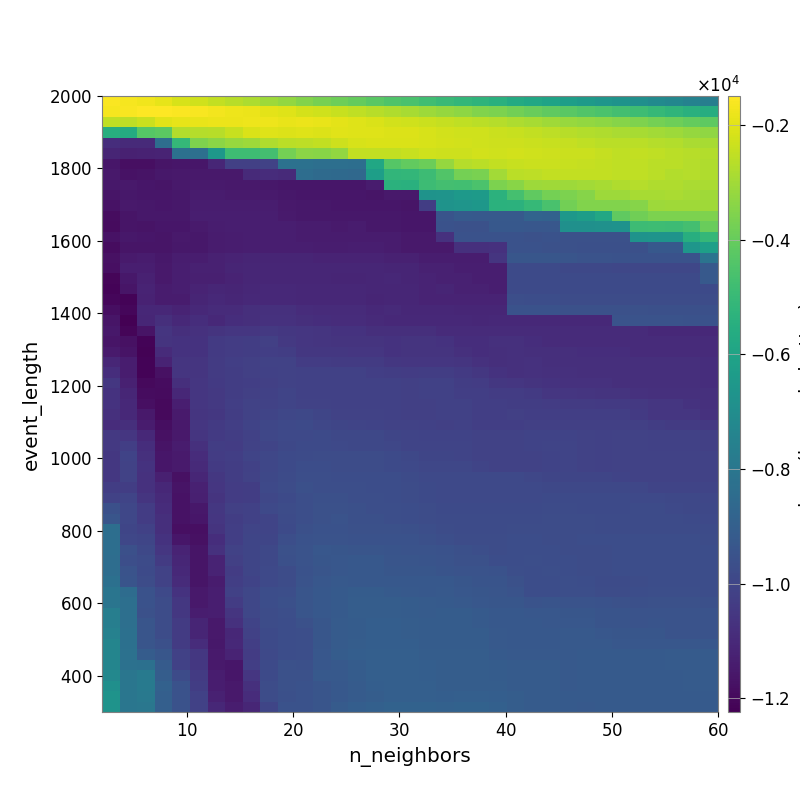

The table this chart was drawn from, first rows:
-1.543756214440506710e+03, -1.641153567375460852e+03, -1.742268793414718857e+03, -1.886271366937429093e+03, -2.130891837661683894e+03, -2.266482974493661459e+03, -2.473652405626796735e+03, -2.644789167759037809e+03, -2.819122215785478147e+03, -3.065897977895542681e+03, -3.237359965751801155e+03, -3.491710333535989321e+03, -3.676837138601105835e+03, -3.880769561432919545e+03, -4.030496050664124596e+03, -4.250726941387272745e+03, -4.443451959383059148e+03, -4.593380424752785075e+03, -4.767336294286615157e+03, -4.939963327535964709e+03, -5.112348820056806289e+03, -5.262914715017352137e+03, -5.425454139787033455e+03, -5.658469576820339171e+03
-1.641257636438233931e+03, -1.584304626217252917e+03, -1.491647432909392819e+03, -1.501123697697874832e+03, -1.556597166388870164e+03, -1.585934397473654599e+03, -1.663772097764988075e+03, -1.748127327640245539e+03, -1.794214293402423664e+03, -1.917719768392995093e+03, -2.036003833264903506e+03, -2.168306077288694723e+03, -2.281876372389521748e+03, -2.403625588046057601e+03, -2.527865740541526065e+03, -2.650702907887931815e+03, -2.768189902093673027e+03, -2.900176170547064885e+03, -3.065109332560426992e+03, -3.186800702946451111e+03, -3.324118094263482817e+03, -3.517573962705018857e+03, -3.622232013644790641e+03, -3.791574700124343508e+03
-2.503600263092061141e+03, -2.568127529722707550e+03, -2.371943251514912845e+03, -1.965431527554266722e+03, -1.901823874106286439e+03, -1.861803724625740415e+03, -1.821769400551988383e+03, -1.811148614103398131e+03, -1.750951766209081370e+03, -1.755871811095128123e+03, -1.829348794484092650e+03, -1.815593416596834004e+03, -1.862507275240851413e+03, -1.933867454943475650e+03, -2.014366414911719403e+03, -2.108101318134877602e+03, -2.213045224392759792e+03, -2.267542921722862047e+03, -2.356842449443447549e+03, -2.434563323951029815e+03, -2.523935919920999822e+03, -2.584686639152570478e+03, -2.695047755479014086e+03, -2.805103832374908052e+03
-5.484556661808328499e+03, -5.609180715963182593e+03, -4.340717295332165122e+03, -4.209156422638275217e+03, -2.728700577291045647e+03, -2.682412008118149060e+03, -2.656739998043881769e+03, -2.387767290294958457e+03, -2.079544314188049157e+03, -1.995679379794673423e+03, -2.046516754878249458e+03, -2.025549704455886513e+03, -2.039947361362249694e+03, -1.978862953613738000e+03, -2.017353923096328572e+03, -2.032557064092794917e+03, -2.057234140157468119e+03, -2.060508653347178551e+03, -2.124803327883552356e+03, -2.226399705221993827e+03, -2.249097324475266760e+03, -2.270741709844432989e+03, -2.339308834977215156e+03, -2.405736212348980644e+03
-1.083987716387134242e+04, -1.094234450014826871e+04, -1.094106851250924774e+04, -8.386822716536122243e+03, -5.060845137046760101e+03, -3.571074040966436314e+03, -3.368881123558749550e+03, -3.140627323596979750e+03, -3.062540028977394286e+03, -2.773425527847632566e+03, -2.609077895342005377e+03, -2.553899570802605922e+03, -2.486598987219412265e+03, -2.310463532273394321e+03, -2.153682790121874859e+03, -2.096864485118194807e+03, -2.120892454892313253e+03, -2.088476545701484156e+03, -2.137371027865905035e+03, -2.196831860286142728e+03, -2.239263467040947035e+03, -2.276926469020195327e+03, -2.296331741539850100e+03, -2.304087757207847517e+03
-1.111679346288826309e+04, -1.125512095137829965e+04, -1.120230657485788470e+04, -1.118244535552788147e+04, -8.285313552448920746e+03, -8.326852878387586316e+03, -6.531808814037805860e+03, -4.841345394975775889e+03, -4.841345394975775889e+03, -4.689085021708234308e+03, -3.726136349541277013e+03, -3.350118017079350011e+03, -3.390724403604609961e+03, -3.214463386578497648e+03, -2.467402443001225492e+03, -2.462228888942164758e+03, -2.475031049707184138e+03, -2.387573070799471225e+03, -2.284779715143792146e+03, -2.307180857836869563e+03, -2.300340816404339421e+03, -2.238991750527264685e+03, -2.260581869932715108e+03, -2.214032534793690502e+03
-1.157214633628744559e+04, -1.178254748351708986e+04, -1.179411629315947175e+04, -1.161515554091739432e+04, -1.160441332928843440e+04, -1.160441332928843440e+04, -1.109052923397021004e+04, -1.022050154006047524e+04, -1.022050154006047524e+04, -1.010970049645597464e+04, -8.222012358279647742e+03, -8.247793990439549816e+03, -8.305892663474502115e+03, -8.307961413985329273e+03, -8.336800766336806191e+03, -5.853052514038769914e+03, -4.341245239385100831e+03, -4.090004568557987113e+03, -3.918798338482077725e+03, -3.192118276841199531e+03, -2.674431250531030855e+03, -2.618466467973829822e+03, -2.459720568288425511e+03, -2.397745600146314700e+03
-1.149423705091866032e+04, -1.171398894599708728e+04, -1.166486471351583714e+04, -1.156574921242641176e+04, -1.152044188119812316e+04, -1.151037432100404658e+04, -1.151037432100404658e+04, -1.151037432100404658e+04, -1.093772919045286471e+04, -1.088419154055757826e+04, -1.096354539165521055e+04, -8.418138104825973642e+03, -8.525769319789313158e+03, -8.577040930864317488e+03, -8.590653389308576152e+03, -6.197537105748917384e+03, -5.179869096498417093e+03, -5.106768163365619330e+03, -4.869061917492153952e+03, -4.392257885702469139e+03, -3.741299476489590234e+03, -3.665014513851716401e+03, -2.969965486591112494e+03, -2.584191675992556611e+03
-1.153553581323131584e+04, -1.151465696338505404e+04, -1.159893539092437459e+04, -1.162936582214651571e+04, -1.148505296830630687e+04, -1.144250311058089937e+04, -1.144250311058089937e+04, -1.148591982396073581e+04, -1.148591982396073581e+04, -1.154911075731391611e+04, -1.158047601796599884e+04, -1.160441332928843440e+04, -1.157179104585596360e+04, -1.158097188069285221e+04, -1.158097188069285221e+04, -1.142317759359621959e+04, -5.391646161051758099e+03, -5.421420661279951673e+03, -4.864677673835606583e+03, -4.686902733643150896e+03, -4.751391420378589828e+03, -4.519181813137734025e+03, -3.631148216920989398e+03, -3.408316519692931251e+03
-1.164635405391228414e+04, -1.154773231161176773e+04, -1.157824719932005974e+04, -1.160334238445774281e+04, -1.153249411114943359e+04, -1.140585790838558751e+04, -1.140585790838558751e+04, -1.144474798132765682e+04, -1.144474798132765682e+04, -1.144474798132765682e+04, -1.154036150088659815e+04, -1.160606275878579618e+04, -1.160441332928843440e+04, -1.158994207799481592e+04, -1.158097188069285221e+04, -1.162287275059145213e+04, -1.148354275977665384e+04, -1.148354275977665384e+04, -6.726186501218257035e+03, -6.679561966252857928e+03, -6.452314267732049302e+03, -6.391887838798093981e+03, -5.340847922986147751e+03, -4.662796247345459960e+03
-1.170894400588264944e+04, -1.149219465186284833e+04, -1.155985304760356848e+04, -1.159464516086824369e+04, -1.155394433280074554e+04, -1.139274753595600305e+04, -1.136154005789703479e+04, -1.136154005789703479e+04, -1.136154005789703479e+04, -1.136154005789703479e+04, -1.150191127102883911e+04, -1.156315463881552205e+04, -1.156107136160036316e+04, -1.158994207799481592e+04, -1.158543749131245750e+04, -1.158144196720171749e+04, -1.158144196720171749e+04, -1.164303513863550506e+04, -1.027023304639341586e+04, -6.717149601474765404e+03, -6.644306681757714614e+03, -6.567312628904332996e+03, -5.368699111327174251e+03, -5.340601301695773145e+03
-1.186463757070521751e+04, -1.163645427760265557e+04, -1.156532912730678800e+04, -1.154849958461603819e+04, -1.152849796708106805e+04, -1.135615701456310853e+04, -1.135615701456310853e+04, -1.132522015679117430e+04, -1.132522015679117430e+04, -1.132522015679117430e+04, -1.146978016976407525e+04, -1.156315463881552205e+04, -1.156107136160036316e+04, -1.153344638808294258e+04, -1.152753694948771590e+04, -1.152753694948771590e+04, -1.152723258446213367e+04, -1.158925772489932933e+04, -1.158925772489932933e+04, -9.465847878929191211e+03, -9.210326881722468897e+03, -9.217582392337606507e+03, -9.227493126415776715e+03, -9.227493126415776715e+03
-1.190656265074871953e+04, -1.164282844433162973e+04, -1.167797026808108058e+04, -1.159516770405020179e+04, -1.158557870720737083e+04, -1.147819287853673814e+04, -1.137560739328601994e+04, -1.134242674441641793e+04, -1.134242674441641793e+04, -1.134242674441641793e+04, -1.134242674441641793e+04, -1.142370036727585284e+04, -1.140308758141874205e+04, -1.146663228592777887e+04, -1.143974452131834369e+04, -1.152753694948771590e+04, -1.152723258446213367e+04, -1.158925772489932933e+04, -1.158925772489932933e+04, -9.541723608041829721e+03, -9.562852450192696779e+03, -9.562852450192696779e+03, -9.279637458206292649e+03, -9.279637458206292649e+03
-1.171970964388079301e+04, -1.155479951220630937e+04, -1.160640316542667460e+04, -1.163340955246758131e+04, -1.151707504151187277e+04, -1.153521563029200843e+04, -1.141028829890484303e+04, -1.137560739328601994e+04, -1.134242674441641793e+04, -1.134242674441641793e+04, -1.134242674441641793e+04, -1.142370036727585284e+04, -1.140585790838558751e+04, -1.142879076645719579e+04, -1.139962174145284916e+04, -1.139962174145284916e+04, -1.143113037292166700e+04, -1.149399322873946221e+04, -1.149309462638075638e+04, -1.072309218881274683e+04, -9.523598646948648820e+03, -9.523598646948648820e+03, -9.528262835850639021e+03, -9.528262835850639021e+03
-1.189488916097022957e+04, -1.161840812967967031e+04, -1.163377868281032715e+04, -1.163876566648229164e+04, -1.153581106208703568e+04, -1.155000052648376732e+04, -1.142958065173684736e+04, -1.137560739328601994e+04, -1.134242674441641793e+04, -1.134242674441641793e+04, -1.134242674441641793e+04, -1.134242674441641793e+04, -1.137902425555993432e+04, -1.138475719828797810e+04, -1.135595224767627224e+04, -1.135595224767627224e+04, -1.143113037292166700e+04, -1.149399322873946221e+04, -1.149399322873946221e+04, -1.149309462638075638e+04, -1.073658282979889555e+04, -1.073658282979889555e+04, -1.072677206874280637e+04, -9.514518526784551796e+03
-1.174751654850136583e+04, -1.144589087391584872e+04, -1.140419208479117515e+04, -1.153666969927026548e+04, -1.138188437958906070e+04, -1.137468855155767596e+04, -1.126779125314946941e+04, -1.116392418809816991e+04, -1.113115682061991356e+04, -1.113115682061991356e+04, -1.113115682061991356e+04, -1.113115682061991356e+04, -1.114800639984363261e+04, -1.114800639984363261e+04, -1.114800639984363261e+04, -1.114800639984363261e+04, -1.125195761938094074e+04, -1.125154987405846987e+04, -1.137384846730577920e+04, -1.138222907175978435e+04, -1.139014821016526366e+04, -1.139014821016526366e+04, -1.056953228334448613e+04, -9.360678310853705625e+03
-1.179856878298310767e+04, -1.133564365557520250e+04, -1.131938940677106802e+04, -1.149488630102439674e+04, -1.134230398714120383e+04, -1.125425519966890897e+04, -1.125942762850746294e+04, -1.111782254034581274e+04, -1.106844206281801235e+04, -1.106844206281801235e+04, -1.106844206281801235e+04, -1.106844206281801235e+04, -1.106844206281801235e+04, -1.108521828419373196e+04, -1.108521828419373196e+04, -1.108521828419373196e+04, -1.112332873210312027e+04, -1.112340432239796974e+04, -1.125287108507291487e+04, -1.126190953927128976e+04, -1.132007076931374286e+04, -1.132007076931374286e+04, -1.132007076931374286e+04, -9.806409024244248940e+03
-1.209704420339661010e+04, -1.156204054437838386e+04, -1.123713679105306983e+04, -1.152326819913950021e+04, -1.134136349232183602e+04, -1.130896184618641746e+04, -1.127808103963919712e+04, -1.115699218093058153e+04, -1.110191069987165974e+04, -1.110191069987165974e+04, -1.109997225444021751e+04, -1.109997225444021751e+04, -1.109997225444021751e+04, -1.111539901833683871e+04, -1.111539901833683871e+04, -1.108521828419373196e+04, -1.105525124961980873e+04, -1.112332873210312027e+04, -1.118643772711919337e+04, -1.126197302639744157e+04, -1.126214518536680953e+04, -1.132007076931374286e+04, -1.132007076931374286e+04, -9.806409024244248940e+03
-1.213663128533308736e+04, -1.161938829773050747e+04, -1.114980882439735615e+04, -1.141664218642111155e+04, -1.133030175867967773e+04, -1.116487871625846310e+04, -1.108391799398746844e+04, -1.110658414162593544e+04, -1.103823955508515974e+04, -1.100312917167518026e+04, -1.100064485343542401e+04, -1.102780296325756353e+04, -1.102780296325756353e+04, -1.104348595868230586e+04, -1.104348595868230586e+04, -1.108521828419373196e+04, -1.108521828419373196e+04, -1.109152948509981252e+04, -1.115454886150759921e+04, -1.114017844895543749e+04, -1.126214518536680953e+04, -1.126214518536680953e+04, -1.132007076931374286e+04, -9.806409024244248940e+03
-1.203073631302468675e+04, -1.215401813566664350e+04, -1.119038606558899301e+04, -1.140039659377107273e+04, -1.139972542695222546e+04, -1.113496529266024299e+04, -1.100615231447641054e+04, -1.107766773677739548e+04, -1.100267513444407268e+04, -1.100312917167518026e+04, -1.100064485343542401e+04, -1.102780296325756353e+04, -1.102780296325756353e+04, -1.104348595868230586e+04, -1.104348595868230586e+04, -1.111539901833683871e+04, -1.108521828419373196e+04, -1.108521828419373196e+04, -1.114871497191778326e+04, -1.114871497191778326e+04, -1.117729218432199741e+04, -1.118685951544932868e+04, -1.116037711012577893e+04, -9.655442290918208528e+03
-1.183189143938987218e+04, -1.205882524098956128e+04, -1.103767904486731095e+04, -1.105173825220376057e+04, -1.114862062121710187e+04, -1.101587328897552652e+04, -1.093053529756670650e+04, -1.090155041722764327e+04, -1.079414351321942013e+04, -1.073897027253710621e+04, -1.073772532961762226e+04, -1.086200709335374813e+04, -1.090333700613171641e+04, -1.090333700613171641e+04, -1.090333700613171641e+04, -1.099118434810699546e+04, -1.096186293564004882e+04, -1.103232769254628511e+04, -1.103232769254628511e+04, -1.103232769254628511e+04, -1.108521828419373196e+04, -1.109972540359356572e+04, -1.107332615961900046e+04, -9.551677398990541406e+03
-1.163874326782355638e+04, -1.223841180195345805e+04, -1.106616128952742838e+04, -1.078112110751206819e+04, -1.101573205125141976e+04, -1.083086184332612174e+04, -1.098840604785733376e+04, -1.085282175093674959e+04, -1.079479987700559104e+04, -1.072376806376227250e+04, -1.068756469288178596e+04, -1.078423769822388385e+04, -1.082597833160056871e+04, -1.087854509551287265e+04, -1.087854509551287265e+04, -1.096440234042777593e+04, -1.099118434810699546e+04, -1.099118434810699546e+04, -1.099118434810699546e+04, -1.099118434810699546e+04, -1.099118434810699546e+04, -1.105607000096291449e+04, -1.100389316326616063e+04, -1.100389316326616063e+04
-1.153005440500918849e+04, -1.208232640506570351e+04, -1.166811411722256162e+04, -1.056942051997762428e+04, -1.078736616562191739e+04, -1.069151595407739478e+04, -1.060635084700078369e+04, -1.055898007062894976e+04, -1.053152420277221063e+04, -1.043526784668357686e+04, -1.050125129737930365e+04, -1.055229419919288921e+04, -1.059316652015733962e+04, -1.066352784526284086e+04, -1.066352784526284086e+04, -1.078123812619424461e+04, -1.080834769558471271e+04, -1.077562695539541528e+04, -1.077562695539541528e+04, -1.090333700613171641e+04, -1.091946857099779481e+04, -1.093249937315727402e+04, -1.093408128090084028e+04, -1.093408128090084028e+04
-1.162212120746731853e+04, -1.174197918061040946e+04, -1.215137243363129164e+04, -1.062374625989719971e+04, -1.064903596560392180e+04, -1.064929209522575911e+04, -1.041895762619997549e+04, -1.032869367317855176e+04, -1.030308269536381340e+04, -1.021388846067591294e+04, -1.045804886788470867e+04, -1.055229419919288921e+04, -1.059316652015733962e+04, -1.061812209108377465e+04, -1.061812209108377465e+04, -1.061627613959832524e+04, -1.064396562134599480e+04, -1.061099418061588403e+04, -1.061099418061588403e+04, -1.067389688896776352e+04, -1.082207328346709437e+04, -1.082207328346709437e+04, -1.075115499783078121e+04, -1.075115499783078121e+04
-1.144178197991531306e+04, -1.165527792922951630e+04, -1.219403747681242203e+04, -1.091217810910517801e+04, -1.065159087626338078e+04, -1.064929209522575911e+04, -1.041895762619997549e+04, -1.033972151613988717e+04, -1.030308269536381340e+04, -1.025123745408615468e+04, -1.028968224050334720e+04, -1.048140928012500444e+04, -1.048140928012500444e+04, -1.048140928012500444e+04, -1.054726267597376136e+04, -1.054584764267570426e+04, -1.064396562134599480e+04, -1.061099418061588403e+04, -1.061099418061588403e+04, -1.061099418061588403e+04, -1.074339673082186528e+04, -1.082207328346709437e+04, -1.077666389552664259e+04, -1.075115499783078121e+04
-1.106638608713064241e+04, -1.135854151387245474e+04, -1.214879384992615087e+04, -1.117617613543781044e+04, -1.057255228837794857e+04, -1.058377202909391235e+04, -1.035451813074939855e+04, -1.026277478831417466e+04, -1.019994006207656275e+04, -1.012263006935243720e+04, -1.010386768556637799e+04, -1.031225860018259482e+04, -1.031225860018259482e+04, -1.036335868737153760e+04, -1.038832235291439429e+04, -1.038832235291439429e+04, -1.048548169779527962e+04, -1.052234443602956344e+04, -1.052234443602956344e+04, -1.052234443602956344e+04, -1.058978185507291164e+04, -1.071776436768891108e+04, -1.077626461580401701e+04, -1.073374651969339538e+04
-1.084943041213761535e+04, -1.137726784118683281e+04, -1.214879384992615087e+04, -1.176226773536541259e+04, -1.057938969382565119e+04, -1.057403077083714561e+04, -1.038602224079492044e+04, -1.028844023744548213e+04, -1.019994006207656275e+04, -1.014654199835582585e+04, -1.010386768556637799e+04, -1.014683204011280213e+04, -1.014683204011280213e+04, -1.014683204011280213e+04, -1.017194670284553831e+04, -1.022351660191504561e+04, -1.029262246435526322e+04, -1.032036299195594256e+04, -1.028841260577328467e+04, -1.028841260577328467e+04, -1.042529568478248075e+04, -1.049149385568109210e+04, -1.065699913059317441e+04, -1.075993601697657687e+04
-1.049046480970533412e+04, -1.126657119752604740e+04, -1.197624723028348853e+04, -1.188650855682637666e+04, -1.079238274413925501e+04, -1.054030231669362365e+04, -1.042478361995760315e+04, -1.028146441362320911e+04, -1.022910064745001182e+04, -1.019994006207656275e+04, -1.010386768556637799e+04, -1.014683204011280213e+04, -1.014683204011280213e+04, -1.014683204011280213e+04, -1.017194670284553831e+04, -1.017194670284553831e+04, -1.017121974062759909e+04, -1.019948902658928273e+04, -1.016754452504649998e+04, -1.016754452504649998e+04, -1.030668257451221689e+04, -1.032328231387775850e+04, -1.047799835669583081e+04, -1.052788617651492677e+04
-1.064675676733848013e+04, -1.109425735960895690e+04, -1.189110546739184065e+04, -1.194125279147434230e+04, -1.105316151216823710e+04, -1.052787728222068290e+04, -1.046851878696606036e+04, -1.028906512917960754e+04, -1.019671552647209501e+04, -1.016562679341440344e+04, -1.004674510274487329e+04, -1.014683204011280213e+04, -1.014683204011280213e+04, -1.014683204011280213e+04, -1.017194670284553831e+04, -1.017194670284553831e+04, -1.017121974062759909e+04, -1.019948902658928273e+04, -1.016754452504649998e+04, -1.016754452504649998e+04, -1.023711857344600503e+04, -1.025381316987049649e+04, -1.031125299873094446e+04, -1.034231134570883114e+04
-1.066062414177908249e+04, -1.101762263714646542e+04, -1.178161901566061897e+04, -1.195916915537888963e+04, -1.132077087829188349e+04, -1.053355450081156778e+04, -1.047190212422060358e+04, -1.022367036444562109e+04, -1.012768834808605061e+04, -1.010817895642336225e+04, -1.004780131791134409e+04, -1.010874598028967193e+04, -1.010874598028967193e+04, -1.014683204011280213e+04, -1.017194670284553831e+04, -1.017194670284553831e+04, -1.017121974062759909e+04, -1.019948902658928273e+04, -1.019948902658928273e+04, -1.016754452504649998e+04, -1.016754452504649998e+04, -1.023711857344600503e+04, -1.023711857344600503e+04, -1.027793996711006912e+04
-1.074863057944418870e+04, -1.101721942221468635e+04, -1.151127998795110943e+04, -1.195916915537888963e+04, -1.146100057312123863e+04, -1.056734080411147079e+04, -1.047729090933766201e+04, -1.028896999327111189e+04, -1.011168851783716309e+04, -1.003671760304719828e+04, -9.943632778277769830e+03, -9.915828930083136584e+03, -9.999172784652433620e+03, -1.010874598028967193e+04, -1.013340056068520971e+04, -1.013340056068520971e+04, -1.017121974062759909e+04, -1.019948902658928273e+04, -1.019948902658928273e+04, -1.016754452504649998e+04, -1.016754452504649998e+04, -1.023711857344600503e+04, -1.023711857344600503e+04, -1.022066376244759158e+04
-1.087357109257078810e+04, -1.077908490225421156e+04, -1.140342073064387296e+04, -1.186009343637815800e+04, -1.149864798838755632e+04, -1.052331512488642511e+04, -1.041097771553721395e+04, -1.024346683366001162e+04, -1.007182218311271754e+04, -9.971167064072616995e+03, -9.878099247564236066e+03, -9.831032720323415560e+03, -9.934573359738977160e+03, -9.992088107183963075e+03, -1.001639161582534871e+04, -1.006843821746399226e+04, -1.013340056068520971e+04, -1.013300528023633888e+04, -1.016158268507913454e+04, -1.019948902658928273e+04, -1.016754452504649998e+04, -1.023711857344600503e+04, -1.023711857344600503e+04, -1.023711857344600503e+04
-1.044217871227545947e+04, -1.053977434292483849e+04, -1.099486922602341292e+04, -1.176002746589728849e+04, -1.148745089106288287e+04, -1.059253035602591262e+04, -1.042849565016220549e+04, -1.028522914761624816e+04, -1.014746456656915143e+04, -9.971167064072616995e+03, -9.886757040785925710e+03, -9.852205729145569421e+03, -9.831032720323415560e+03, -9.888928242176461936e+03, -9.928966035789220768e+03, -9.928966035789220768e+03, -9.973045794875268257e+03, -1.001688135792488720e+04, -1.009735377582324509e+04, -1.009735377582324509e+04, -1.006474126114560022e+04, -1.012885122508079621e+04, -1.012885122508079621e+04, -1.012885122508079621e+04
-1.044193912138447195e+04, -1.023153248032624833e+04, -1.082935660897188609e+04, -1.168630400639788786e+04, -1.141581924515700666e+04, -1.072752178315659512e+04, -1.029484552889210318e+04, -1.031107795693740627e+04, -1.013537801890248375e+04, -1.002279843684887419e+04, -9.896409602543257279e+03, -9.836517769639598555e+03, -9.810809817905625096e+03, -9.869066869448613943e+03, -9.909442682355083889e+03, -9.928966035789220768e+03, -9.953883181004508515e+03, -1.001688135792488720e+04, -1.004603397569054687e+04, -1.004603397569054687e+04, -1.004603397569054687e+04, -1.011012440294572298e+04, -1.011012440294572298e+04, -1.011012440294572298e+04
-1.048146698348566133e+04, -1.009577365161542730e+04, -1.076574685395452616e+04, -1.160869113804433982e+04, -1.148066773153073882e+04, -1.088970943319450635e+04, -1.031341109459229301e+04, -1.025271513463929841e+04, -1.001618025669832241e+04, -9.930387030313782816e+03, -9.807146952387040074e+03, -9.770467689507817340e+03, -9.745295626193041244e+03, -9.745295626193041244e+03, -9.745295626193041244e+03, -9.745295626193041244e+03, -9.830253865676417263e+03, -9.895239786797332272e+03, -9.981772981511179751e+03, -9.981772981511179751e+03, -1.004603397569054687e+04, -1.011012440294572298e+04, -1.011012440294572298e+04, -1.011012440294572298e+04
-1.048146698348566133e+04, -1.013512543212051787e+04, -1.064474789929385952e+04, -1.158396739466421059e+04, -1.145496142094850074e+04, -1.094206184807923091e+04, -1.040951521394608426e+04, -1.028642784441094409e+04, -1.015176154414580560e+04, -9.948358910078186454e+03, -9.828243160101905232e+03, -9.710661192790010318e+03, -9.685598278344830760e+03, -9.745295626193041244e+03, -9.745295626193041244e+03, -9.745295626193041244e+03, -9.805593176141866934e+03, -9.871426158900385417e+03, -9.958064705974229582e+03, -9.958064705974229582e+03, -9.958064705974229582e+03, -1.004571010810655389e+04, -1.011012440294572298e+04, -1.011012440294572298e+04
-1.050173694035775770e+04, -1.013750784451324034e+04, -1.069198271825944357e+04, -1.130335411208651385e+04, -1.173496955226734462e+04, -1.107981650314052786e+04, -1.051560824711726309e+04, -1.028204421366306815e+04, -1.011269874935240296e+04, -9.896379850055462157e+03, -9.772350831021351041e+03, -9.649995004630045514e+03, -9.649402680982078891e+03, -9.685598278344830760e+03, -9.685598278344830760e+03, -9.685598278344830760e+03, -9.706524341735270355e+03, -9.774345030404272620e+03, -9.861220621721511634e+03, -9.861220621721511634e+03, -9.861220621721511634e+03, -9.861220621721511634e+03, -9.884297017056516779e+03, -9.884297017056516779e+03
-1.028836091613788813e+04, -1.029902805696280848e+04, -1.068739680536837113e+04, -1.103777837482096584e+04, -1.169098401295672556e+04, -1.123481568480322494e+04, -1.052789709961715744e+04, -1.033461184656771366e+04, -1.027766492125690638e+04, -9.882133410531596382e+03, -9.742149444334560030e+03, -9.614192392445000223e+03, -9.649402680982078891e+03, -9.647446050726921385e+03, -9.647446050726921385e+03, -9.685598278344830760e+03, -9.706524341735270355e+03, -9.727364727987869628e+03, -9.830893063685236484e+03, -9.861220621721511634e+03, -9.861220621721511634e+03, -9.861220621721511634e+03, -9.861220621721511634e+03, -9.861220621721511634e+03
-1.010797959985554735e+04, -1.001804092960838352e+04, -1.057083849242284123e+04, -1.096000040691783579e+04, -1.170355738322140678e+04, -1.130877753067768208e+04, -1.061036165635415091e+04, -1.032550782140213414e+04, -1.028921426092401089e+04, -9.951685924239025553e+03, -9.803747737390220209e+03, -9.649088567885160955e+03, -9.612622054638564805e+03, -9.608986359165817703e+03, -9.647446050726921385e+03, -9.647446050726921385e+03, -9.685598278344830760e+03, -9.727364727987869628e+03, -9.830893063685236484e+03, -9.861220621721511634e+03, -9.861220621721511634e+03, -9.861220621721511634e+03, -9.861220621721511634e+03, -9.861220621721511634e+03
-9.598049633799371804e+03, -9.946910394267517404e+03, -1.031423864843455158e+04, -1.086239898653798446e+04, -1.173292193550027878e+04, -1.154510048176799137e+04, -1.049206432715938899e+04, -1.020761890567022419e+04, -1.016647526841121362e+04, -9.870376890112209367e+03, -9.748639162394851155e+03, -9.658812239577137007e+03, -9.587330065037949680e+03, -9.554221634661869757e+03, -9.611814500842265261e+03, -9.649577433260650650e+03, -9.649577433260650650e+03, -9.689883381316167288e+03, -9.737497292020105306e+03, -9.824484065782684411e+03, -9.824484065782684411e+03, -9.824484065782684411e+03, -9.824484065782684411e+03, -9.824484065782684411e+03
-9.384436951633419085e+03, -9.946910394267517404e+03, -1.031423864843455158e+04, -1.078374973628241059e+04, -1.173292193550027878e+04, -1.160106244710067222e+04, -1.054112566734155553e+04, -1.026561891986429328e+04, -1.016020310293953298e+04, -1.004525102357144351e+04, -9.775195978212916089e+03, -9.648925464555544750e+03, -9.566728660099375702e+03, -9.507245074380391088e+03, -9.633122117183505907e+03, -9.633122117183505907e+03, -9.670027259754670013e+03, -9.713085187447619319e+03, -9.734742278267340225e+03, -9.793840566572365788e+03, -9.793840566572365788e+03, -9.793840566572365788e+03, -9.793840566572365788e+03, -9.793840566572365788e+03
-8.358675407464475938e+03, -1.001031951607489646e+04, -1.014190551040251194e+04, -1.078374973628241059e+04, -1.178066344983296767e+04, -1.178066344983296767e+04, -1.060203203791833039e+04, -1.022852633429873094e+04, -1.004056240920449636e+04, -1.004056240920449636e+04, -9.834773417067191986e+03, -9.608157479111596331e+03, -9.550442375678880126e+03, -9.529381822212057159e+03, -9.575125796135907876e+03, -9.575125796135907876e+03, -9.575125796135907876e+03, -9.598038043365373596e+03, -9.660586042349150375e+03, -9.720169748506546966e+03, -9.776073002984599952e+03, -9.776073002984599952e+03, -9.776073002984599952e+03, -9.756485758408380207e+03
-8.334713645267329412e+03, -9.969750577640812480e+03, -9.977029845037159248e+03, -1.066623011984358709e+04, -1.159677562694802691e+04, -1.175490554044867895e+04, -1.083693353844587182e+04, -1.023139930347726295e+04, -1.000494338689524920e+04, -9.978292726129307994e+03, -9.646423485851351870e+03, -9.515849539350545456e+03, -9.509590853099833112e+03, -9.487773292266852877e+03, -9.527219319004294448e+03, -9.527219319004294448e+03, -9.527219319004294448e+03, -9.550022043807706723e+03, -9.612721788596973056e+03, -9.672510254051987431e+03, -9.728207759194074242e+03, -9.728207759194074242e+03, -9.728207759194074242e+03, -9.708138254528013931e+03
-8.334713645267329412e+03, -9.619071532000760271e+03, -9.917459358753392735e+03, -1.052691194598179391e+04, -1.118113719685754950e+04, -1.161892424266307899e+04, -1.071767789991953214e+04, -1.013561164019993703e+04, -9.995083122658643333e+03, -9.889115838145860835e+03, -9.573115885253775559e+03, -9.473859090405740062e+03, -9.332118724806072350e+03, -9.378599280224316317e+03, -9.389976649983307652e+03, -9.389976649983307652e+03, -9.464061838178155085e+03, -9.486807793223464614e+03, -9.479979403006613211e+03, -9.538707960619032747e+03, -9.594840267171532105e+03, -9.663933923496348143e+03, -9.728207759194074242e+03, -9.708138254528013931e+03
-8.383437919422531195e+03, -9.663082300277819741e+03, -9.780404764552629786e+03, -1.038384846625495811e+04, -1.108228004550699370e+04, -1.161892424266307899e+04, -1.115496899541371931e+04, -1.020174002135188312e+04, -9.995083122658643333e+03, -9.889115838145860835e+03, -9.626988145099701796e+03, -9.482104959632779355e+03, -9.357708733512778053e+03, -9.326417502603278990e+03, -9.274920498554070946e+03, -9.274920498554070946e+03, -9.401579239883498303e+03, -9.423893031232619251e+03, -9.445252950979911475e+03, -9.501667235665572662e+03, -9.557773656628369281e+03, -9.580034034997845083e+03, -9.689416685013806273e+03, -9.686201578213649555e+03
-8.383437919422531195e+03, -9.480893085849875206e+03, -9.838923265039173202e+03, -1.011978779476957243e+04, -1.098607560364354140e+04, -1.161892424266307899e+04, -1.115496899541371931e+04, -1.031026900699971520e+04, -9.994113888973395660e+03, -9.861416001312993103e+03, -9.723261803304221758e+03, -9.528887506747694715e+03, -9.407057768062799369e+03, -9.326417502603278990e+03, -9.274920498554070946e+03, -9.274920498554070946e+03, -9.349726668030956716e+03, -9.349326066966899816e+03, -9.371300621439326278e+03, -9.428299291762476059e+03, -9.484993562534818921e+03, -9.505249858355555261e+03, -9.527771163689320019e+03, -9.639531045683859702e+03
-8.255698448841576464e+03, -9.439652033678556108e+03, -9.731269550068063836e+03, -1.011978779476957243e+04, -1.090542987735277529e+04, -1.162581534031858610e+04, -1.140793315142322717e+04, -1.025356479789875993e+04, -1.005781884160455411e+04, -9.861416001312993103e+03, -9.747387390773095831e+03, -9.508791598654766858e+03, -9.335251723766161376e+03, -9.225312948365763077e+03, -9.274920498554070946e+03, -9.274920498554070946e+03, -9.274920498554070946e+03, -9.274920498554070946e+03, -9.297170037405508992e+03, -9.297170037405508992e+03, -9.354093694598315778e+03, -9.431228258771810943e+03, -9.454330803515957086e+03, -9.563132168677268055e+03
-8.073881172443155265e+03, -8.422734564036965821e+03, -9.518614261425387667e+03, -9.852673679096718843e+03, -1.067769758352979989e+04, -1.149209679417370899e+04, -1.134408320703312893e+04, -1.014467798908282202e+04, -9.959616750840248642e+03, -9.707504559796472677e+03, -9.652862072171559703e+03, -9.424766465695096485e+03, -9.292571593895409023e+03, -9.186530198452664990e+03, -9.129547653915828050e+03, -9.129547653915828050e+03, -9.180312174890210372e+03, -9.255654455726669767e+03, -9.276802177620485963e+03, -9.246534948804772284e+03, -9.303670548624199000e+03, -9.380652118141968458e+03, -9.403853096051208922e+03, -9.500317635481424077e+03
-8.073881172443155265e+03, -8.295890799553077159e+03, -9.518614261425387667e+03, -9.721472224709990769e+03, -1.048388498189522943e+04, -1.149209679417370899e+04, -1.134408320703312893e+04, -1.034705611937926005e+04, -9.967056785070048136e+03, -9.713810813118727310e+03, -9.625507330084552450e+03, -9.402472607219504425e+03, -9.282178622957469997e+03, -9.177365726527597872e+03, -9.083008317912775965e+03, -9.083008317912775965e+03, -9.083008317912775965e+03, -9.129547653915828050e+03, -9.152195504218439964e+03, -9.196109339535747495e+03, -9.253026738387103251e+03, -9.330177285973984908e+03, -9.352387274335074835e+03, -9.352387274335074835e+03
-7.659884679103109193e+03, -8.295890799553077159e+03, -9.589789051555262631e+03, -9.741973183411111677e+03, -1.048388498189522943e+04, -1.136193898872182581e+04, -1.134408320703312893e+04, -1.058662008889312710e+04, -9.967056785070048136e+03, -9.729350635545317346e+03, -9.671334130152574289e+03, -9.402472607219504425e+03, -9.282178622957469997e+03, -9.177365726527597872e+03, -9.076654992556279467e+03, -9.083008317912775965e+03, -9.083008317912775965e+03, -9.129547653915828050e+03, -9.150955468518282942e+03, -9.122048037436925370e+03, -9.122048037436925370e+03, -9.178409175802158643e+03, -9.278649688393768884e+03, -9.278649688393768884e+03
-7.659884679103109193e+03, -8.295890799553077159e+03, -9.421717097842678413e+03, -9.741973183411111677e+03, -1.039122576831057268e+04, -1.114674401315657087e+04, -1.149209679417370899e+04, -1.068618031140790481e+04, -1.008121828328630909e+04, -9.723167340212658019e+03, -9.682891740385115554e+03, -9.559118462850983633e+03, -9.364720972847851954e+03, -9.148020185759958622e+03, -9.098743126308592764e+03, -9.034294251165392780e+03, -9.034294251165392780e+03, -9.083008317912775965e+03, -9.129547653915828050e+03, -9.122048037436925370e+03, -9.122048037436925370e+03, -9.178409175802158643e+03, -9.278649688393768884e+03, -9.278649688393768884e+03
-7.505020877729517451e+03, -8.284756588187803573e+03, -9.421717097842678413e+03, -9.741973183411111677e+03, -1.039122576831057268e+04, -1.114674401315657087e+04, -1.149209679417370899e+04, -1.102546912844852886e+04, -1.015448300842890421e+04, -9.804803485361069761e+03, -9.679889106589098446e+03, -9.651240414739075277e+03, -9.355250238972719671e+03, -9.137195136191643542e+03, -9.096329920513391698e+03, -9.028591784286723851e+03, -9.028591784286723851e+03, -9.076654992556279467e+03, -9.129547653915828050e+03, -9.122048037436925370e+03, -9.122048037436925370e+03, -9.122048037436925370e+03, -9.256227839254135688e+03, -9.278649688393768884e+03
-7.354151134197808460e+03, -8.284756588187803573e+03, -9.421717097842678413e+03, -9.601949763185722986e+03, -1.038317680972954986e+04, -1.088903876350869359e+04, -1.153483433559624245e+04, -1.100255071308215338e+04, -1.024672930024471862e+04, -9.804803485361069761e+03, -9.679889106589098446e+03, -9.651240414739075277e+03, -9.381573908146217946e+03, -9.163125179634338565e+03, -9.084368111170366319e+03, -9.028591784286723851e+03, -9.028591784286723851e+03, -9.043705994895881304e+03, -9.122641274536550554e+03, -9.122048037436925370e+03, -9.122048037436925370e+03, -9.122048037436925370e+03, -9.256227839254135688e+03, -9.278649688393768884e+03
-7.354151134197808460e+03, -8.230009037353003805e+03, -9.107080352297241916e+03, -9.374215392772861378e+03, -1.016575435879657925e+04, -1.051597800888860002e+04, -1.144989327059964126e+04, -1.116879714687411251e+04, -1.032937415653943026e+04, -9.855768508236003981e+03, -9.704979785890589483e+03, -9.672228224563450567e+03, -9.331093178115692353e+03, -9.113120311956927253e+03, -9.032818661000939755e+03, -8.971801837835928382e+03, -8.971801837835928382e+03, -8.987370627727128522e+03, -9.065767039787899193e+03, -9.072200524638612478e+03, -9.065002994540585860e+03, -9.065002994540585860e+03, -9.178907124809427842e+03, -9.222855535987691837e+03
-7.354151134197808460e+03, -8.230009037353003805e+03, -8.280099574947611472e+03, -9.172991421822654956e+03, -1.016575435879657925e+04, -1.048726508502164324e+04, -1.151929922498919223e+04, -1.160564529107728958e+04, -1.024173688391279211e+04, -9.807944276160236768e+03, -9.592666399164720133e+03, -9.629520448577099160e+03, -9.340937070044728898e+03, -9.236911405891836694e+03, -9.094383877931899406e+03, -8.969066126621184594e+03, -8.969066126621184594e+03, -8.969066126621184594e+03, -9.033058483225029704e+03, -9.072378024233956239e+03, -9.065002994540585860e+03, -9.065002994540585860e+03, -9.122048037436925370e+03, -9.143586521706703934e+03
-7.215098805607126451e+03, -8.014859378449405995e+03, -7.804482471758926295e+03, -9.049098020885487131e+03, -9.795314488112522668e+03, -1.036789938978894315e+04, -1.139779366129420305e+04, -1.160564529107728958e+04, -1.052348094335725546e+04, -9.807944276160236768e+03, -9.592666399164720133e+03, -9.592666399164720133e+03, -9.254048649486625436e+03, -9.236911405891836694e+03, -9.126576058743381509e+03, -8.969066126621184594e+03, -8.969066126621184594e+03, -8.969066126621184594e+03, -9.033058483225029704e+03, -9.072378024233956239e+03, -9.065002994540585860e+03, -9.065002994540585860e+03, -9.122048037436925370e+03, -9.143586521706703934e+03
-6.876822296096358514e+03, -8.014859378449405995e+03, -7.826054704287475943e+03, -8.916397526569311594e+03, -9.529511695948271154e+03, -1.027615545692377236e+04, -1.139779366129420305e+04, -1.151929922498919223e+04, -1.076041873609712638e+04, -9.758976344259868711e+03, -9.576507805199516952e+03, -9.535879658376816224e+03, -9.419887823458555431e+03, -9.286681261506058945e+03, -9.146278734818501107e+03, -9.018155705601991940e+03, -8.969066126621184594e+03, -8.969066126621184594e+03, -8.986946678735623209e+03, -9.057799680920286846e+03, -9.049100759814165940e+03, -9.049100759814165940e+03, -9.049100759814165940e+03, -9.143586521706703934e+03
-6.736404836552691449e+03, -8.005947438928468728e+03, -7.873801410326298537e+03, -8.968271982050240695e+03, -9.529511695948271154e+03, -1.017963824701667909e+04, -1.126344573014116031e+04, -1.151929922498919223e+04, -1.087493691973454406e+04, -9.758976344259868711e+03, -9.625005888189118195e+03, -9.535879658376816224e+03, -9.420048034136261776e+03, -9.286681261506058945e+03, -9.146278734818501107e+03, -9.058915752037997663e+03, -8.969066126621184594e+03, -8.969066126621184594e+03, -8.969066126621184594e+03, -9.029067525561116781e+03, -8.979842007250323149e+03, -8.979842007250323149e+03, -9.026602132853937292e+03, -9.065002994540585860e+03
-6.736404836552691449e+03, -8.005947438928468728e+03, -7.984207008676353325e+03, -9.000708218040168504e+03, -9.529511695948271154e+03, -1.017963824701667909e+04, -1.103977894345250752e+04, -1.139779366129420305e+04, -1.107266331512643410e+04, -9.996352080673590535e+03, -9.534636907633670489e+03, -9.535879658376816224e+03, -9.420048034136261776e+03, -9.170145080874850464e+03, -9.035358709525276936e+03, -8.947577741350025462e+03, -8.858688988102743679e+03, -8.858688988102743679e+03, -8.858688988102743679e+03, -8.911509111226549066e+03, -8.868573185576124160e+03, -8.868573185576124160e+03, -8.928506572218233487e+03, -9.049100759814165940e+03
